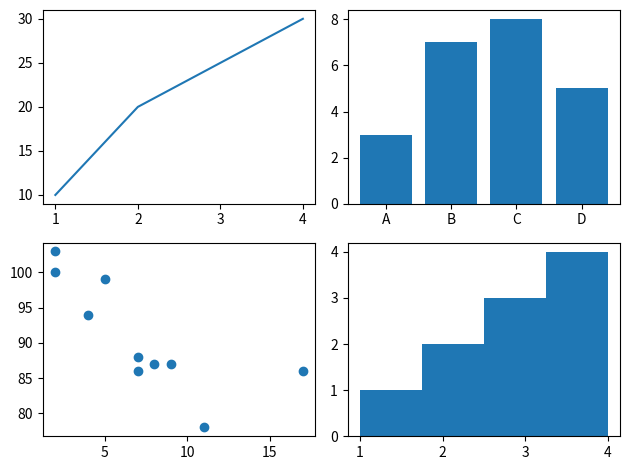

Write Python code to recreate this figure.
import matplotlib.pyplot as plt

# 선 그래프

# x1 = [1,2,3,4]
# y1 = [10,20,25,30]
# plt.plot(x1,y1)
# plt.title('Line Plot')
# plt.xlabel('X-axis')
# plt.ylabel('Y-axis')
# plt.show()

# 막대 그래프

# x2 = ['A','B','C','D']
# y2 = [3,7,8,5]
# plt.bar(x2,y2)
# plt.title('Bar Chart')
# plt.show()

# 히스토그램

# data = [1,2,2,3,3,3,4,4,4,4]
# plt.hist(data,bins=4,color='skyblue',edgecolor='black')
# plt.title('Histogram')
# plt.show()

# 산점도

# x3 = [5,7,8,7,2,17,2,9,4,11]
# y3 = [99,86,87,88,100,86,103,87,94,78]
# plt.scatter(x3,y3,color='green')
# plt.title('Scatter Plot')
# plt.show()

# 원 그래프

# sizes = [15,30,45,10]
# labels=['A','B','C','D']
# plt.pie(sizes,labels=labels,autopct='%1.1f%%',startangle=90)
# plt.title('Pie Chart')
# plt.show()

# 박스 플롯

# data = [7,8,5,6,8,9,6,7,5,8]
# plt.boxplot(data)
# plt.title("Box Plot")
# plt.show()

# 커스터마이징

# x = [1,2,3,4]
# y = [10,20,25,30]
# plt.plot(x,y,color='red',linestyle='--',marker='o')
# plt.title('Customized Line Plot')
# plt.show()

# 축 범위와 눈금 설정

# plt.plot(x,y)
# plt.xlim(0,5)
# plt.ylim(0,40)
# plt.xticks(range(1,5,1))
# plt.yticks(range(0,41,10))
# plt.show()

# 범례 추가 및 위치 설정, 이미지로 저장

# x4 = [1, 2, 3, 4]
# y4= [10, 20, 25, 30]
# x5 = [1, 2, 3, 4]
# y5 = [3, 5, 9, 7]

# plt.plot(x4, y4, label="Data 1")
# plt.plot(x5, y5, label="Data 2")
# plt.legend(loc="best")
# [redacted]
# plt.show()

# subplot 활용

x1 = [1,2,3,4]
y1 = [10,20,25,30]
x2 = ['A','B','C','D']
y2 = [3,7,8,5]
x3 = [5,7,8,7,2,17,2,9,4,11]
y3 = [99,86,87,88,100,86,103,87,94,78]
data = [1,2,2,3,3,3,4,4,4,4]

fig,axs = plt.subplots(2,2)
axs[0,0].plot(x1,y1)
axs[0,1].bar(x2,y2)
axs[1,0].scatter(x3,y3)
axs[1,1].hist(data,bins=4)
plt.tight_layout()
plt.show()